Run: headless pygame with SDL's dummy video driver; simulated clock (each Clock.tick advances the game by its frame time, no real sleeping); random seed 0; keys injected as events and as key.get_pressed() state; no mouse input.
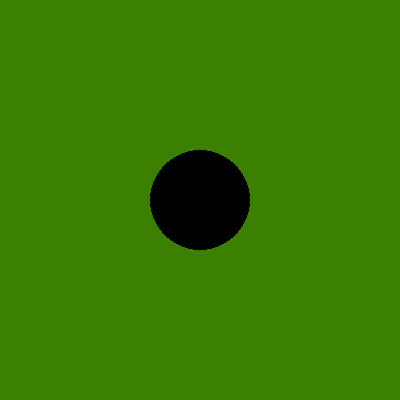
Frame 1 of 4 · flips 1–60 · no input
Frame 2 of 4 · flips 61–180 · tapped SPACE, RETURN · held RIGHT (→), D · screen unchanged from frame 1, image omitted
Frame 3 of 4 · flips 181–300 · held DOWN (↓), S · screen unchanged from frame 2, image omitted
Frame 4 of 4 · flips 301–420 · held LEFT (←), A, UP (↑), W · screen unchanged from frame 3, image omitted

The pygame program that drew these frames:

import pygame
import random

class Circle:
    def __init__(self,x,y,radius,color):
        self.x = x
        self.y = y
        self.radius =radius
        self.color = color
    def draw(self, surface):
        pygame.draw.circle(surface,self.color,(self.x,self.y),self.radius)
         
#creation de la fenetre      
screen = pygame.display.set_mode((400,400))
#creer cercle
""" circle = Circle(200,200,50,(0,0,0)) """
#Couleur de fond
screen.fill((60,128,0))

#mise a jour de l'affichage
pygame.display.flip()
runing = True


pygame.init()

while runing:
    for event in pygame.event.get():
        
        if event.type == pygame.QUIT:
            runing = False
    
    #Affichage du Cercle
    circle = Circle(200,200,50,(0,0,0))
    circle.draw(screen)
    pygame.display.flip()
pygame.quit()
